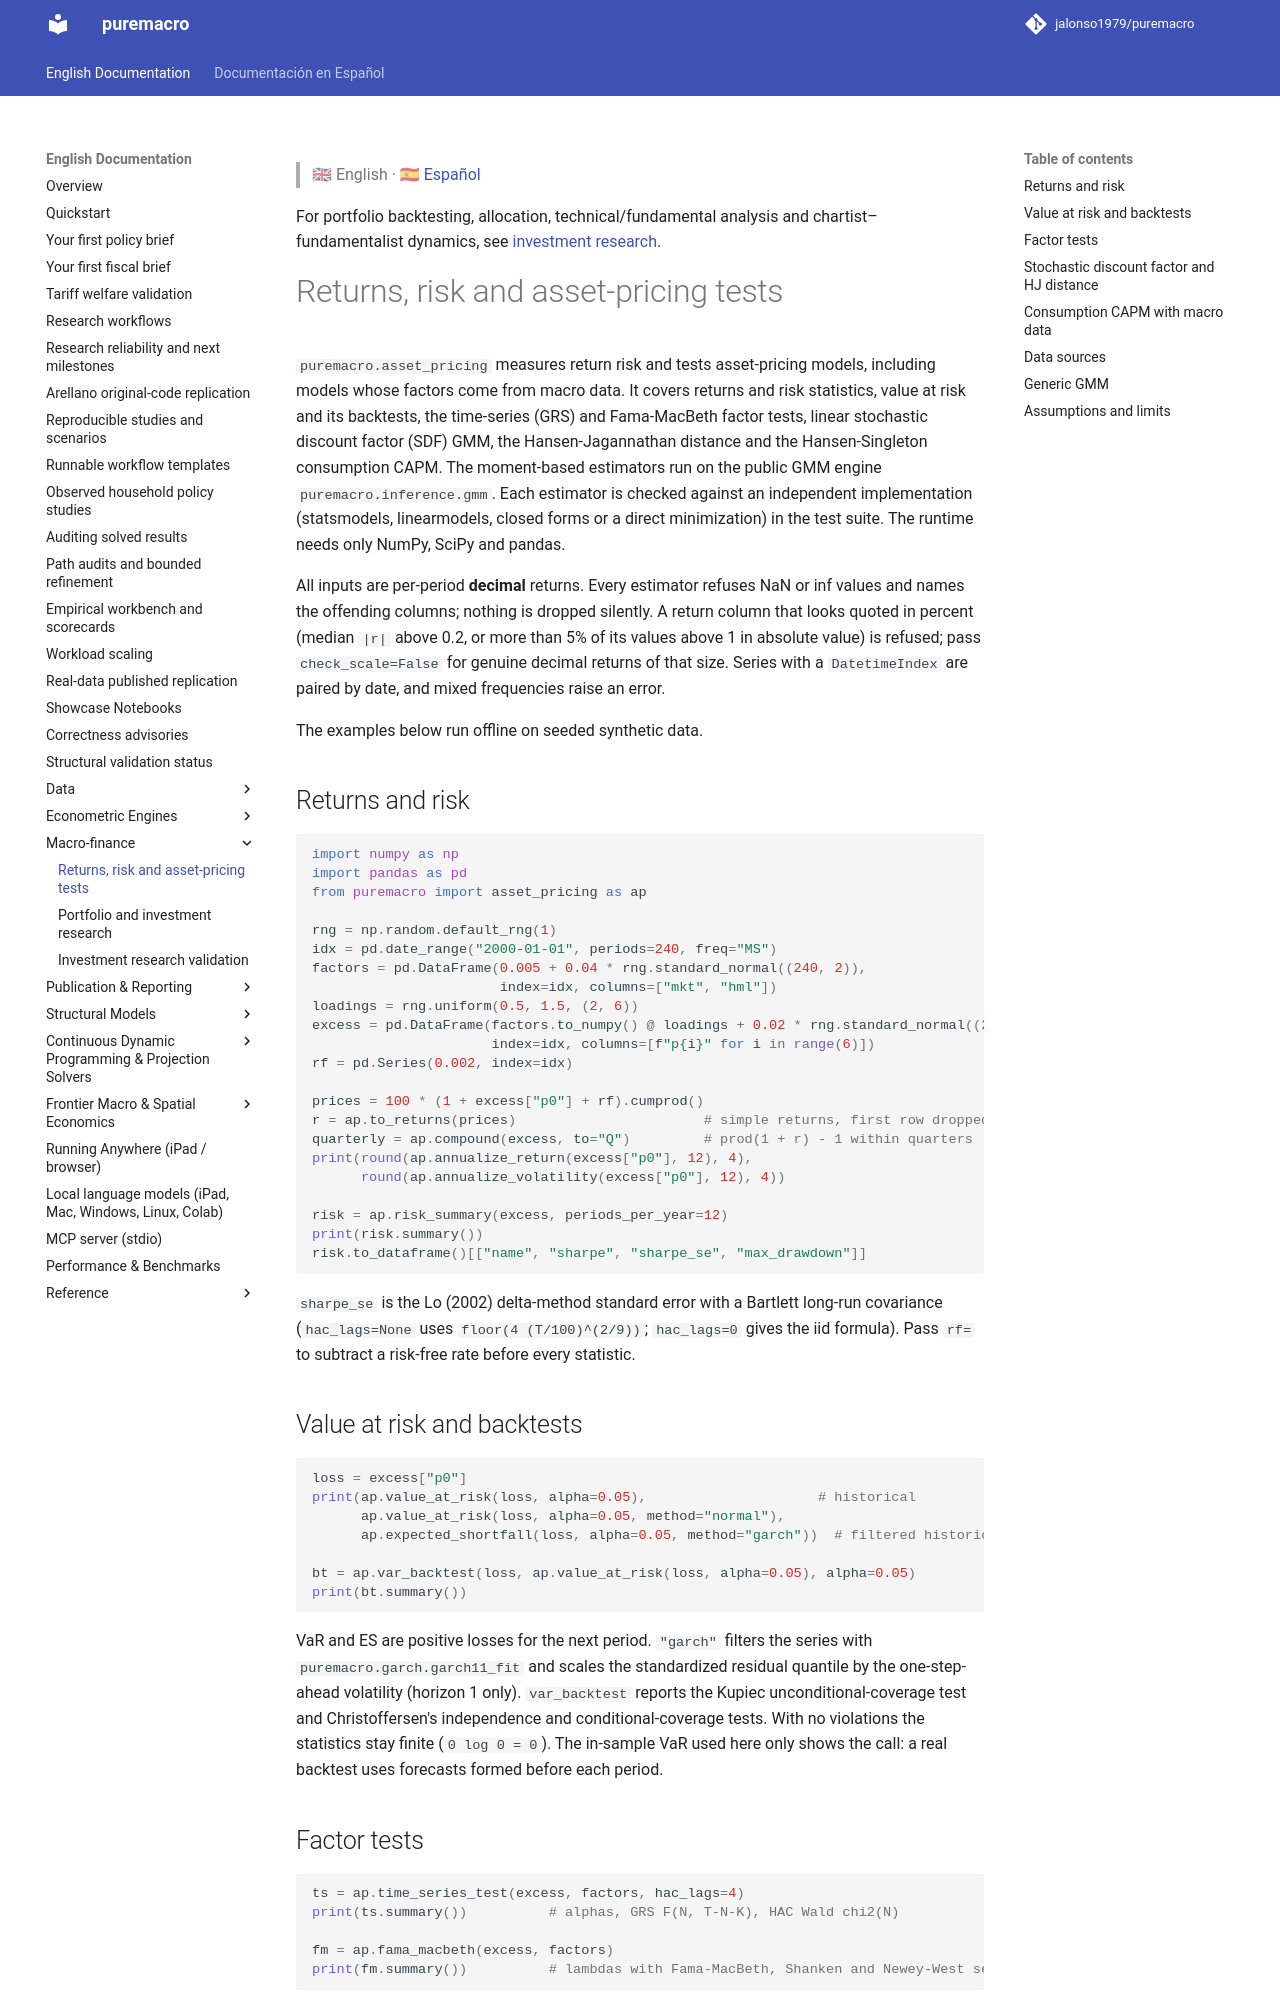

repository: Allisterh/puremacro · page: docs/asset_pricing/index.html · generator: mkdocs

> 🇬🇧 English · 🇪🇸 [Español](es/asset_pricing.md)

# Returns, risk and asset-pricing tests

`puremacro.asset_pricing` measures return risk and tests asset-pricing
models, including models whose factors come from macro data. It covers
returns and risk statistics, value at risk and its backtests, the
time-series (GRS) and Fama-MacBeth factor tests, linear stochastic
discount factor (SDF) GMM, the Hansen-Jagannathan distance and the
Hansen-Singleton consumption CAPM. The moment-based estimators run on the
public GMM engine `puremacro.inference.gmm`. Each estimator is checked
against an independent implementation (statsmodels, linearmodels, closed
forms or a direct minimization) in the test suite. The runtime needs only
NumPy, SciPy and pandas.

All inputs are per-period **decimal** returns. Every estimator refuses NaN
or inf values and names the offending columns; nothing is dropped
silently. A return column that looks quoted in percent (median `|r|` above
0.2, or more than 5% of its values above 1 in absolute value) is refused;
pass `check_scale=False` for genuine decimal returns of that size. Series with a `DatetimeIndex` are paired by date, and
mixed frequencies raise an error.

The examples below run offline on seeded synthetic data.

## Returns and risk

```python
import numpy as np
import pandas as pd
from puremacro import asset_pricing as ap

rng = np.random.default_rng(1)
idx = pd.date_range("2000-01-01", periods=240, freq="MS")
factors = pd.DataFrame(0.005 + 0.04 * rng.standard_normal((240, 2)),
                       index=idx, columns=["mkt", "hml"])
loadings = rng.uniform(0.5, 1.5, (2, 6))
excess = pd.DataFrame(factors.to_numpy() @ loadings + 0.02 * rng.standard_normal((240, 6)),
                      index=idx, columns=[f"p{i}" for i in range(6)])
rf = pd.Series(0.002, index=idx)

prices = 100 * (1 + excess["p0"] + rf).cumprod()
r = ap.to_returns(prices)                       # simple returns, first row dropped
quarterly = ap.compound(excess, to="Q")         # prod(1 + r) - 1 within quarters
print(round(ap.annualize_return(excess["p0"], 12), 4),
      round(ap.annualize_volatility(excess["p0"], 12), 4))

risk = ap.risk_summary(excess, periods_per_year=12)
print(risk.summary())
risk.to_dataframe()[["name", "sharpe", "sharpe_se", "max_drawdown"]]
```

`sharpe_se` is the Lo (2002) delta-method standard error with a Bartlett
long-run covariance (`hac_lags=None` uses `floor(4 (T/100)^(2/9))`;
`hac_lags=0` gives the iid formula). Pass `rf=` to subtract a risk-free
rate before every statistic.

## Value at risk and backtests

```python
loss = excess["p0"]
print(ap.value_at_risk(loss, alpha=0.05),                     # historical
      ap.value_at_risk(loss, alpha=0.05, method="normal"),
      ap.expected_shortfall(loss, alpha=0.05, method="garch"))  # filtered historical simulation

bt = ap.var_backtest(loss, ap.value_at_risk(loss, alpha=0.05), alpha=0.05)
print(bt.summary())
```

VaR and ES are positive losses for the next period. `"garch"` filters the
series with `puremacro.garch.garch11_fit` and scales the standardized
residual quantile by the one-step-ahead volatility (horizon 1 only).
`var_backtest` reports the Kupiec unconditional-coverage test and
Christoffersen's independence and conditional-coverage tests. With no
violations the statistics stay finite (`0 log 0 = 0`). The in-sample VaR
used here only shows the call: a real backtest uses forecasts formed
before each period.

## Factor tests

```python
ts = ap.time_series_test(excess, factors, hac_lags=4)
print(ts.summary())          # alphas, GRS F(N, T-N-K), HAC Wald chi2(N)

fm = ap.fama_macbeth(excess, factors)
print(fm.summary())          # lambdas with Fama-MacBeth, Shanken and Newey-West se
```

`time_series_test` regresses each asset on `[1, f]`. The GRS statistic is
exact `F(N, T-N-K)` only under iid normal errors and with traded
excess-return factors. Pass `traded=False` for macro factors; GRS is then
not reported, but the HAC Wald test still is. `fama_macbeth` accepts either
`factors` (betas from full-sample time-series regressions) or `betas=`.
